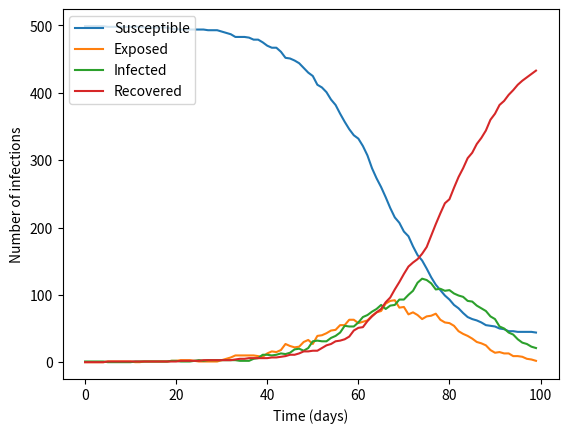

Write Python code to recreate this figure.
import numpy as np
from math import ceil
from matplotlib import pyplot as plt

class abm:
    def __init__(self, nPop, inf0, TransmProb, meeting_ave):
        self.nPop = nPop
        self.inf0 = inf0
        self.TransmProb = TransmProb
        self.meeting_ave = meeting_ave
        self.time = 0
        self.susc = []
        self.exp = []
        self.inf = []
        self.rec = []
        self.asy = []
        self.sym = []

    def start_inf(self, i):
        self.states[i] = 2
        self.infectiousLen[i] = 0  
        self.infectiousTime[i] = ceil(np.random.lognormal(1.501524205, 0.07145896398))
 
    def infInit(self):
        infs = np.random.randint(0, self.nPop, self.inf0)
        for i in infs:
            self.start_inf(i)

    def create_pop(self):
        self.id = [i for i in range(self.nPop)]
        self.states = [0 for i in range(self.nPop)]
        self.latencyTime = [-1 for i in range(self.nPop)]
        self.infectiousTime = [-1 for i in range(self.nPop)]
        self.latencyLen = [-1 for i in range(self.nPop)]
        self.infectiousLen = [-1 for i in range(self.nPop)]
        self.mixersAvi = [ [x for x in range(self.nPop) if x != i] for i in range(self.nPop) ]
        self.infInit()
                  

    def  infected(self, i):
        self.states[i] = 1
        self.latencyTime[i] = ceil(np.random.lognormal(1.501524205, 0.07145896398))
        self.infectiousTime[i] = ceil(np.random.lognormal(2.064055712, 0.1754185243))
        self.latencyLen[i] = 0

    def iteration(self):
        new_inf = []
        for i in range(self.nPop):
            if self.states[i] == 2 and self.infectiousLen[i] == self.infectiousTime[i]:
                self.states[i] = 3
                self.infectiousLen[i] = -1
            if self.states[i] == 1 and self.latencyLen[i] == self.latencyTime[i]:
                self.states[i] = 2
                self.infectiousLen[i] = 0
                self.latencyLen[i] = -1
            meeting_no = np.random.poisson(self.meeting_ave)
            meetings = np.random.choice(self.mixersAvi[i], meeting_no)
            for j in range(len(meetings)):
                if self.states[meetings[j]] == 2 and self.states[i] == 0:
                    outcome = np.random.rand()
                    if outcome < self.TransmProb:
                        new_inf.append(i)
            if self.states[i] == 1:
                self.latencyLen[i] += 1
            elif self.states[i] == 2:
                self.infectiousLen[i] += 1
        for k in new_inf:
            self.infected(k)
        self.time += 1              

    def summary(self):
        a = [self.states[x] for x in range(self.nPop) if self.states[x] == 0]
        b = [self.states[x] for x in range(self.nPop) if self.states[x] == 1]
        c = [self.states[x] for x in range(self.nPop) if self.states[x] == 2]
        d = [self.states[x] for x in range(self.nPop) if self.states[x] == 3]
        return [len(a), len(b), len(c), len(d)]

    def run(self, n):
        for i in range(n):
            self.iteration()
            sum = self.summary()
            self.susc.append(sum[0])
            self.exp.append(sum[1])
            self.inf.append(sum[2])
            self.rec.append(sum[3])
            if i % 10 == 0:
                print(self.summary())
    
nPop = 500
inf0 = 1
TransmProb = 0.016 
meeting_ave = 20

days = 100

model = abm(nPop, inf0, TransmProb, meeting_ave)
model.create_pop()
model.run(days)

times = [i for i in range(days)]

suscs = [sum(model.susc[i] for i in range(j, j+7))/7 for j in range(len(model.susc) - 7)]
exps = [sum(model.exp[i] for i in range(j, j+7))/7 for j in range(len(model.exp) - 7)]
infs = [sum(model.inf[i] for i in range(j, j+7))/7 for j in range(len(model.inf) - 7)]
recs = [sum(model.rec[i] for i in range(j, j+7))/7 for j in range(len(model.rec) - 7)]

times2 = [i +7 for i in range(days - 7)]

plt.plot(times, model.susc, linestyle='-', label="Susceptible")
plt.plot(times, model.exp, linestyle='-', label="Exposed")
plt.plot(times, model.inf, linestyle='-', label="Infected")
plt.plot(times, model.rec, linestyle='-', label="Recovered")
plt.legend(loc="upper left")

"""
#plt.plot(times2, suscs, linestyle='-', label="Susceptible")
#plt.plot(times2, exps, linestyle='-', label="Exposed")
#plt.plot(times2, infs, linestyle='-', label="Infected")
#plt.plot(times2, asymps, linestyle='-', label="Asymptomatic")
#plt.plot(times2, symps, linestyle='-', label="Symptomatic")
#plt.plot(times2, recs, linestyle='-', label="Recovered")

"""

plt.ylabel("Number of infections")
plt.xlabel("Time (days)")

plt.show()
